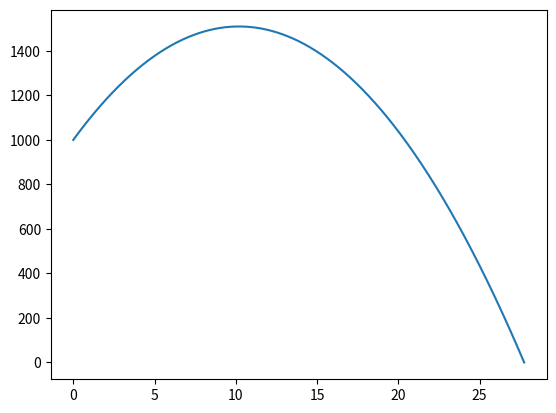
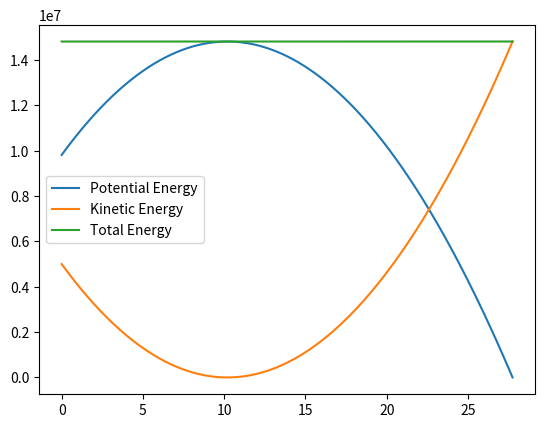

Generate these figures, in order, with matplotlib:
#this is a 1000kg cow

import numpy as np
import matplotlib.pyplot as plt

##-----------------------------------------------------------------##
def plot_eng_vs_time(time, eng1, eng2, eng3):
    plt.figure()
    plt.plot(time, eng1, marker='o', lable='eng1')
    plt.plot(time, eng2, marker='s', lable='eng2')
    plt.plot(time, eng3, marker='^', lable='eng3')
    plt.show()
##-----------------------------------------------------------------##
def plotting(x, y):
    plt.figure()
    plt.plot(x, y)
    plt.show()
##-----------------------------------------------------------------##
def eng_calculator(position,velocity,mass,g):
    #KE=0.5*m*v^2
    eng_kinetic = 0.5 * mass * np.sum(velocity**2)
    
    #PE=m*g*h
    eng_poten = mass * g * position[1]
    
    #E=KE+PE
    eng_tot = eng_kinetic + eng_poten
    
    return eng_kinetic, eng_poten, eng_tot
##-----------------------------------------------------------------##
def curr_pos_vel_calc(position,velocity,f_tot,mass,dt):
    #f=ma
    accel = f_tot / mass
    
    #v=v0+adt
    curr_vel = velocity + (accel * dt)
    
    #r=r0+vdt
    curr_pos = position + (velocity * dt)
    
    return curr_vel, curr_pos
##-----------------------------------------------------------------##
def tot_force_vec(velocity,mass,g,wind_res_cons):
    f_grav = -mass * g
    
    v_magnitude = np.sqrt(velocity[0]**2 + velocity[1]**2)
    
    f_wind_x = -wind_res_cons * velocity[0] * v_magnitude
    f_wind_y = -wind_res_cons * velocity[1] * v_magnitude
    
    f_tot_x = f_wind_x
    f_tot_y = f_grav + f_wind_y
    f_tot   = np.array([f_tot_x,f_tot_y])

    return f_tot
##-----------------------------------------------------------------------##
def test_function():
    #Inital conditions
    mass          = 1000 	#kg
    g             = 9.81 	#m/s^2
    init_pos_cow  = [0,1000] 
    init_vel_cow  = [1,100]
    wind_res_cons = 0.0
    time	      = 0.0
    dt            = 0.001

    position = np.array(init_pos_cow)
    velocity = np.array(init_vel_cow)
    
    time_list        = []
    pos_x_list       = []
    pos_y_list 	     = []
    vel_x_list       = []
    vel_y_list       = []
    eng_tot_list     = []
    eng_kinetic_list = []
    eng_poten_list   = []

    
    while position[1] > 0.0:
 	
 	    f_tot = tot_force_vec(velocity,mass,g,wind_res_cons)
 	    velocity, position = curr_pos_vel_calc(position,velocity,f_tot,mass,dt)
 	    eng_kinetic, eng_poten, eng_tot = eng_calculator(position,velocity,mass,g)
 	    
 	    #print(time, '\t',position,'\t', velocity,'\t', eng_kinetic,'\t', eng_poten,'\t', eng_tot,'\n')
 	    	
 	    pos_x_list.append(position[0])
 	    pos_y_list.append(position[1])
 	    vel_x_list.append(velocity[0])
 	    vel_y_list.append(velocity[1])
 	    eng_tot_list.append(eng_tot)
 	    eng_kinetic_list.append(eng_kinetic)
 	    eng_poten_list.append(eng_poten)
 	    
 	    time_list.append(time)
 	    
 	    time += dt
    #return np.array(time_list), np.array(pos_list), np.array(vel_list), np.array(eng_list)
    getTrajectFile(time_list,pos_x_list,pos_y_list)
    
    plt.figure()
    plt.plot(pos_x_list, pos_y_list)
    plt.show()

    plt.figure()
    plt.plot(time_list,eng_poten_list, label='Potential Energy')
    plt.plot(time_list,eng_kinetic_list, label='Kinetic Energy')
    plt.plot(time_list,eng_tot_list, label='Total Energy')
    plt.legend()
    plt.show()
    	

##-----------------------------------------------------------------------##
def getTrajectFile(time_list, x_list, y_list):
    file = open("KMS_Trajectory_Drag_Free.txt", 'w')
    file.write("Time   X    Y")
    file.write("\n")
    for i in range(0,len(time_list)):
        file.write(str(time_list[i]))
        file.write("\t")
        file.write(str( x_list[i]))
        file.write("\t")
        file.write(str(y_list[i]))
        file.write("\n")
    file.close()
##-----------------------------------------------------------------------##
test_function()
##-----------------------------------------------------------------------##
